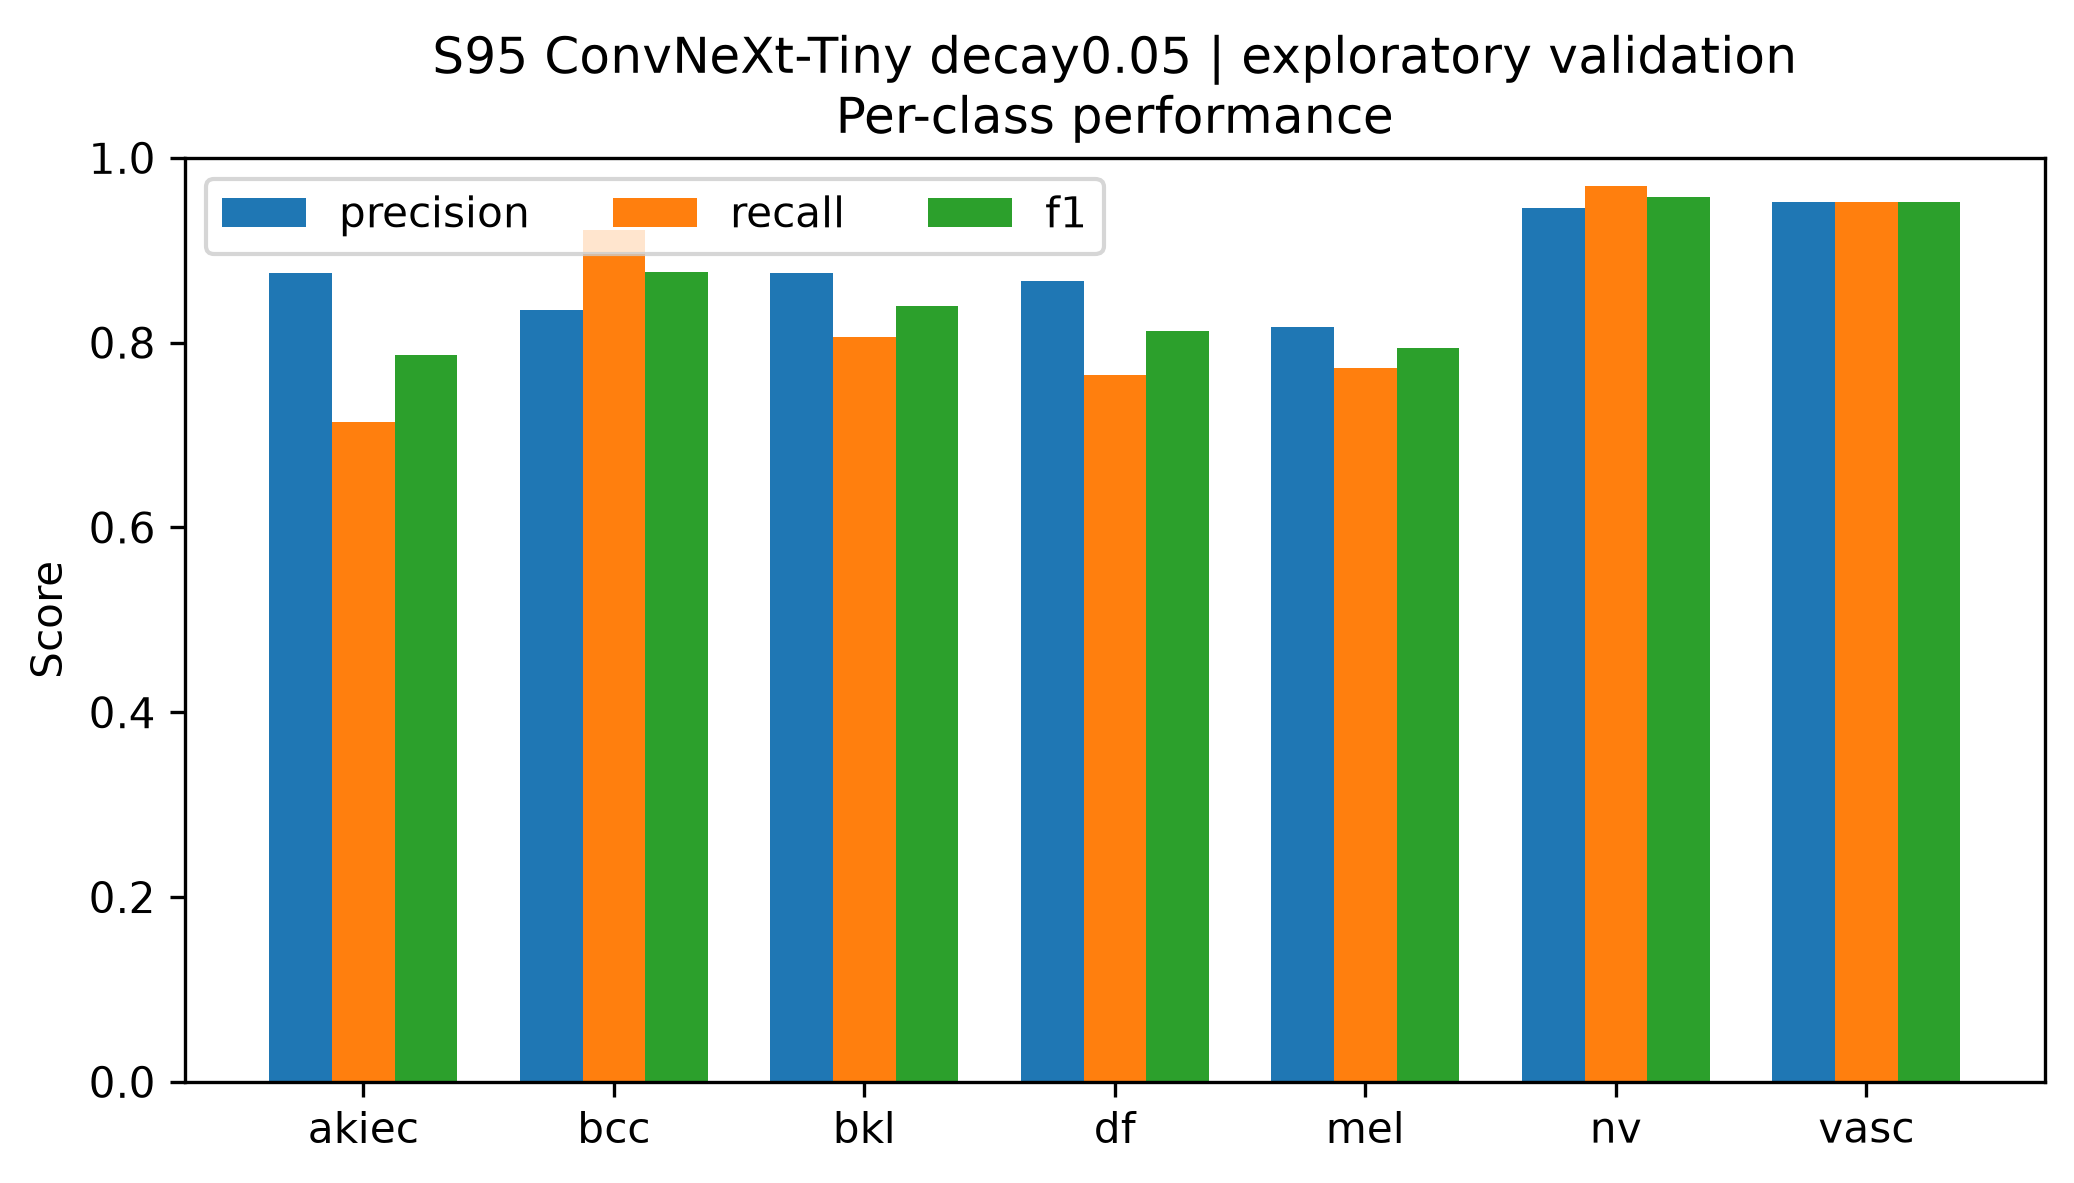

The file beside this chart, header and first rows:
class, precision, recall, f1, support
akiec, 0.875, 0.7143, 0.7865, 49
bcc, 0.8353, 0.9221, 0.8765, 77
bkl, 0.875, 0.8061, 0.8391, 165
df, 0.8667, 0.7647, 0.8125, 17
mel, 0.8165, 0.7725, 0.7938, 167
nv, 0.9457, 0.9692, 0.9573, 1007
vasc, 0.9524, 0.9524, 0.9524, 21
